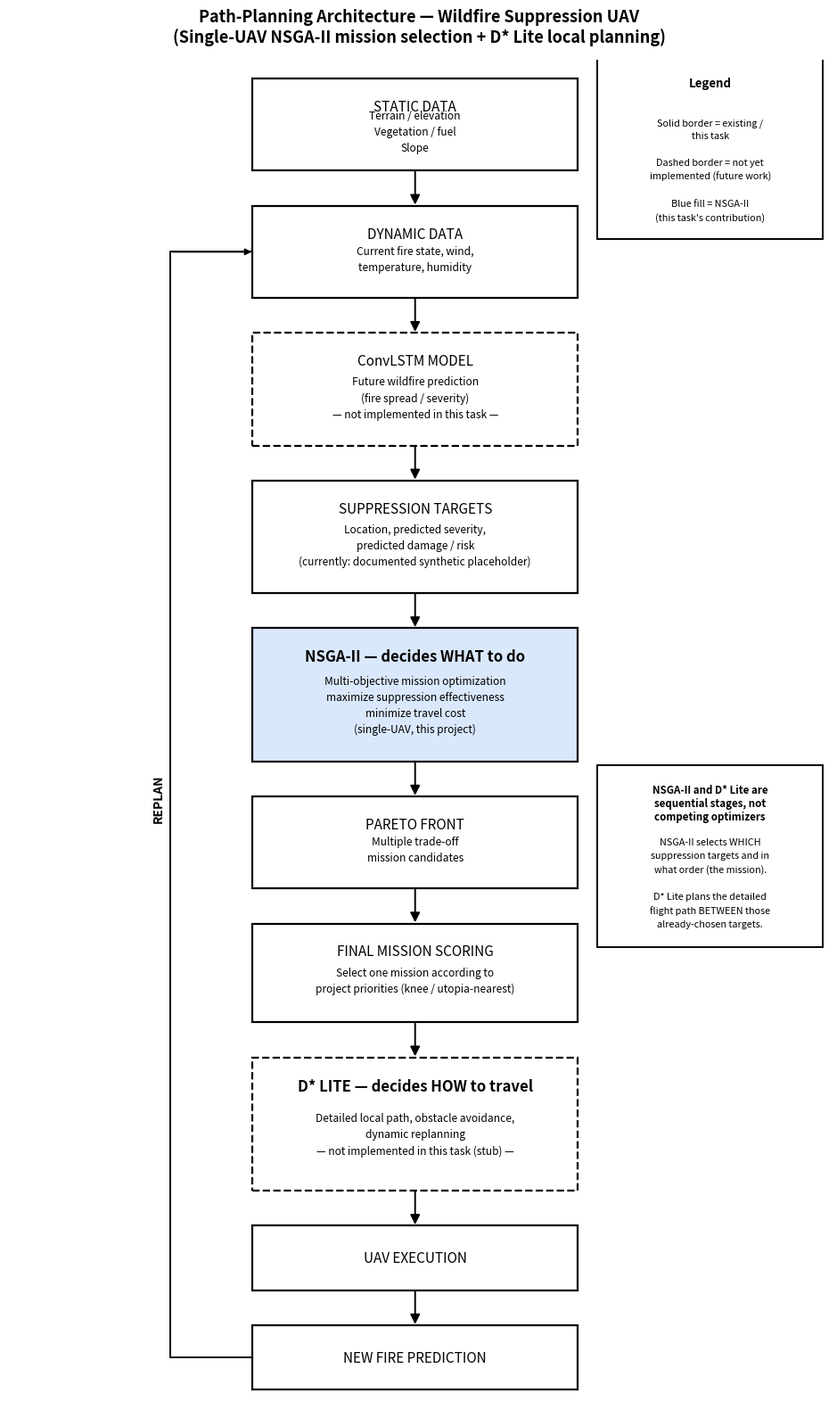

Source code (Python):
#!/usr/bin/env python3
"""
Render docs/architecture_pipeline.drawio as a PNG.

No draw.io desktop app / CLI is available in this environment, so this
redraws the same block diagram (same boxes, order, and REPLAN loop)
directly with matplotlib rather than exporting the .drawio file.
If draw.io desktop is later installed, prefer:
    drawio --export --format png --output docs/architecture_pipeline.png \
        docs/architecture_pipeline.drawio

Style: plain black-on-white boxes. Solid border = existing / this task.
Dashed border = not yet implemented (future work). The only accent color
is a plain blue fill on the NSGA-II box (this task's contribution).
"""

from __future__ import annotations

from pathlib import Path

import matplotlib.pyplot as plt
from matplotlib.patches import FancyArrowPatch, FancyBboxPatch

OUT = Path("docs/architecture_pipeline.png")

WHITE = "#ffffff"
BLUE = "#dae8fc"
BLACK = "#000000"

BOX_W = 4.2
CX = 5.0

# key, title, body, fill, dashed, bold
BOXES = [
    ("static", "STATIC DATA", "Terrain / elevation\nVegetation / fuel\nSlope", WHITE, False, False),
    ("dynamic", "DYNAMIC DATA", "Current fire state, wind,\ntemperature, humidity", WHITE, False, False),
    ("convlstm", "ConvLSTM MODEL", "Future wildfire prediction\n(fire spread / severity)\n— not implemented in this task —", WHITE, True, False),
    ("targets", "SUPPRESSION TARGETS", "Location, predicted severity,\npredicted damage / risk\n(currently: documented synthetic placeholder)", WHITE, False, False),
    ("nsga2", "NSGA-II — decides WHAT to do", "Multi-objective mission optimization\nmaximize suppression effectiveness\nminimize travel cost\n(single-UAV, this project)", BLUE, False, True),
    ("pareto", "PARETO FRONT", "Multiple trade-off\nmission candidates", WHITE, False, False),
    ("scoring", "FINAL MISSION SCORING", "Select one mission according to\nproject priorities (knee / utopia-nearest)", WHITE, False, False),
    ("dstar", "D* LITE — decides HOW to travel", "Detailed local path, obstacle avoidance,\ndynamic replanning\n— not implemented in this task (stub) —", WHITE, True, True),
    ("uav", "UAV EXECUTION", "", WHITE, False, False),
    ("newpred", "NEW FIRE PREDICTION", "", WHITE, False, False),
]

HEIGHTS = {"static": 1.3, "dynamic": 1.3, "convlstm": 1.6, "targets": 1.6,
           "nsga2": 1.9, "pareto": 1.3, "scoring": 1.4, "dstar": 1.9,
           "uav": 0.9, "newpred": 0.9}

GAP = 0.55


def main() -> None:
    fig, ax = plt.subplots(figsize=(9.5, 16), dpi=200)

    tops = []
    cursor = 0.0
    for key, *_ in BOXES:
        h = HEIGHTS[key]
        tops.append((key, cursor, h))
        cursor += h + GAP
    total_h = cursor - GAP

    centers: dict[str, tuple[float, float, float]] = {}

    for key, title, body, fill, dashed, bold in BOXES:
        _, top, h = next(t for t in tops if t[0] == key)
        y0 = total_h - top - h
        box = FancyBboxPatch(
            (CX - BOX_W / 2, y0), BOX_W, h,
            boxstyle="square,pad=0.02",
            linewidth=1.6, edgecolor=BLACK, facecolor=fill,
            linestyle="dashed" if dashed else "solid",
            zorder=2,
        )
        ax.add_patch(box)
        cy = y0 + h / 2
        centers[key] = (CX, y0 + h, y0)
        title_fs = 12 if bold else 11
        weight = "bold" if bold else "normal"
        if body:
            ax.text(CX, y0 + h - 0.28, title, ha="center", va="top",
                     fontsize=title_fs, fontweight=weight, color=BLACK, zorder=3)
            ax.text(CX, y0 + h * 0.42, body, ha="center", va="center",
                     fontsize=8.6, color=BLACK, zorder=3, linespacing=1.5)
        else:
            ax.text(CX, cy, title, ha="center", va="center",
                     fontsize=title_fs, fontweight=weight, color=BLACK, zorder=3)

    order = [b[0] for b in BOXES]
    for a, b in zip(order[:-1], order[1:]):
        _, top_a, bottom_a = centers[a]
        _, top_b, bottom_b = centers[b]
        arrow = FancyArrowPatch(
            (CX, bottom_a), (CX, top_b),
            arrowstyle="-|>", mutation_scale=16,
            linewidth=1.4, color=BLACK, zorder=1,
        )
        ax.add_patch(arrow)

    # REPLAN loop: bottom (newpred) back up to DYNAMIC DATA, on the left side.
    _, top_new, bottom_new = centers["newpred"]
    _, top_dyn, bottom_dyn = centers["dynamic"]
    loop_x = CX - BOX_W / 2 - 1.1
    ax.plot(
        [CX - BOX_W / 2, loop_x, loop_x, CX - BOX_W / 2],
        [bottom_new + (top_new - bottom_new) / 2, bottom_new + (top_new - bottom_new) / 2,
         top_dyn - (top_dyn - bottom_dyn) / 2, top_dyn - (top_dyn - bottom_dyn) / 2],
        color=BLACK, linewidth=1.4, zorder=1,
    )
    ax.annotate(
        "", xy=(CX - BOX_W / 2, top_dyn - (top_dyn - bottom_dyn) / 2),
        xytext=(loop_x, top_dyn - (top_dyn - bottom_dyn) / 2),
        arrowprops=dict(arrowstyle="-|>", color=BLACK, lw=1.4),
        zorder=1,
    )
    ax.text(loop_x - 0.15, (bottom_new + top_dyn) / 2, "REPLAN",
            rotation=90, ha="center", va="center", fontsize=10,
            fontweight="bold", fontstyle="italic", color=BLACK)

    # Note box explaining NSGA-II vs D* Lite roles.
    note_x0, note_y0, note_w, note_h = 7.4, total_h - 12.6, 2.9, 2.6
    note = FancyBboxPatch(
        (note_x0, note_y0), note_w, note_h,
        boxstyle="square,pad=0.02",
        linewidth=1.4, edgecolor=BLACK, facecolor=WHITE, zorder=2,
    )
    ax.add_patch(note)
    ax.text(
        note_x0 + note_w / 2, note_y0 + note_h - 0.25,
        "NSGA-II and D* Lite are\nsequential stages, not\ncompeting optimizers",
        ha="center", va="top", fontsize=8.3, fontweight="bold", style="italic",
        color=BLACK,
    )
    ax.text(
        note_x0 + note_w / 2, note_y0 + note_h * 0.35,
        "NSGA-II selects WHICH\nsuppression targets and in\nwhat order (the mission).\n\n"
        "D* Lite plans the detailed\nflight path BETWEEN those\nalready-chosen targets.",
        ha="center", va="center", fontsize=7.8, color=BLACK, linespacing=1.6,
    )

    # Legend.
    leg_x0, leg_y0, leg_w, leg_h = 7.4, total_h - 2.3, 2.9, 2.6
    legend = FancyBboxPatch(
        (leg_x0, leg_y0), leg_w, leg_h,
        boxstyle="square,pad=0.02",
        linewidth=1.4, edgecolor=BLACK, facecolor=WHITE, zorder=2,
    )
    ax.add_patch(legend)
    ax.text(leg_x0 + leg_w / 2, leg_y0 + leg_h - 0.25, "Legend",
            ha="center", va="top", fontsize=9.5, fontweight="bold", color=BLACK)
    ax.text(
        leg_x0 + leg_w / 2, leg_y0 + leg_h * 0.38,
        "Solid border = existing /\nthis task\n\n"
        "Dashed border = not yet\nimplemented (future work)\n\n"
        "Blue fill = NSGA-II\n(this task's contribution)",
        ha="center", va="center", fontsize=7.8, color=BLACK, linespacing=1.6,
    )

    ax.set_xlim(-0.3, 10.4)
    ax.set_ylim(-0.3, total_h + 0.3)
    ax.axis("off")
    ax.set_title(
        "Path-Planning Architecture — Wildfire Suppression UAV\n"
        "(Single-UAV NSGA-II mission selection + D* Lite local planning)",
        fontsize=13, fontweight="bold", pad=14, color=BLACK,
    )
    fig.tight_layout()
    OUT.parent.mkdir(parents=True, exist_ok=True)
    fig.savefig(OUT, dpi=200, facecolor="white")
    plt.close(fig)
    print(f"Wrote {OUT}")


if __name__ == "__main__":
    main()
